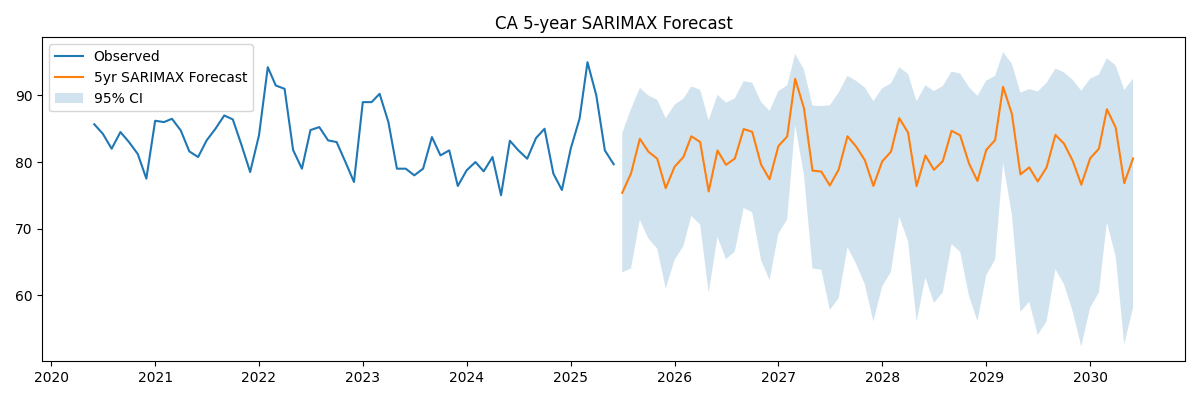

Data behind this chart, as committed beside it:
, predicted_mean
2025-07-01, 75.36
2025-08-01, 78.29
2025-09-01, 83.49
2025-10-01, 81.56
2025-11-01, 80.5
2025-12-01, 76.06
2026-01-01, 79.28
2026-02-01, 80.75
2026-03-01, 83.87
2026-04-01, 83.01
2026-05-01, 75.57
2026-06-01, 81.73
2026-07-01, 79.58
2026-08-01, 80.53
2026-09-01, 84.96
2026-10-01, 84.54
2026-11-01, 79.64
2026-12-01, 77.4
2027-01-01, 82.38
2027-02-01, 83.83
2027-03-01, 92.51
2027-04-01, 88.08
2027-05-01, 78.71
2027-06-01, 78.57
2027-07-01, 76.47
2027-08-01, 78.87
2027-09-01, 83.87
2027-10-01, 82.35
2027-11-01, 80.29
2027-12-01, 76.4
2028-01-01, 80.09
2028-02-01, 81.56
2028-03-01, 86.59
2028-04-01, 84.42
2028-05-01, 76.38
2028-06-01, 80.98
2028-07-01, 78.83
2028-08-01, 80.13
2028-09-01, 84.69
2028-10-01, 84.02
2028-11-01, 79.8
2028-12-01, 77.15
2029-01-01, 81.83
2029-02-01, 83.29
2029-03-01, 91.3
2029-04-01, 87.24
2029-05-01, 78.14
2029-06-01, 79.19
2029-07-01, 77.08
2029-08-01, 79.19
2029-09-01, 84.08
2029-10-01, 82.78
2029-11-01, 80.17
2029-12-01, 76.59
2030-01-01, 80.54
2030-02-01, 82
2030-03-01, 87.94
2030-04-01, 85.17
2030-05-01, 76.83
2030-06-01, 80.54
